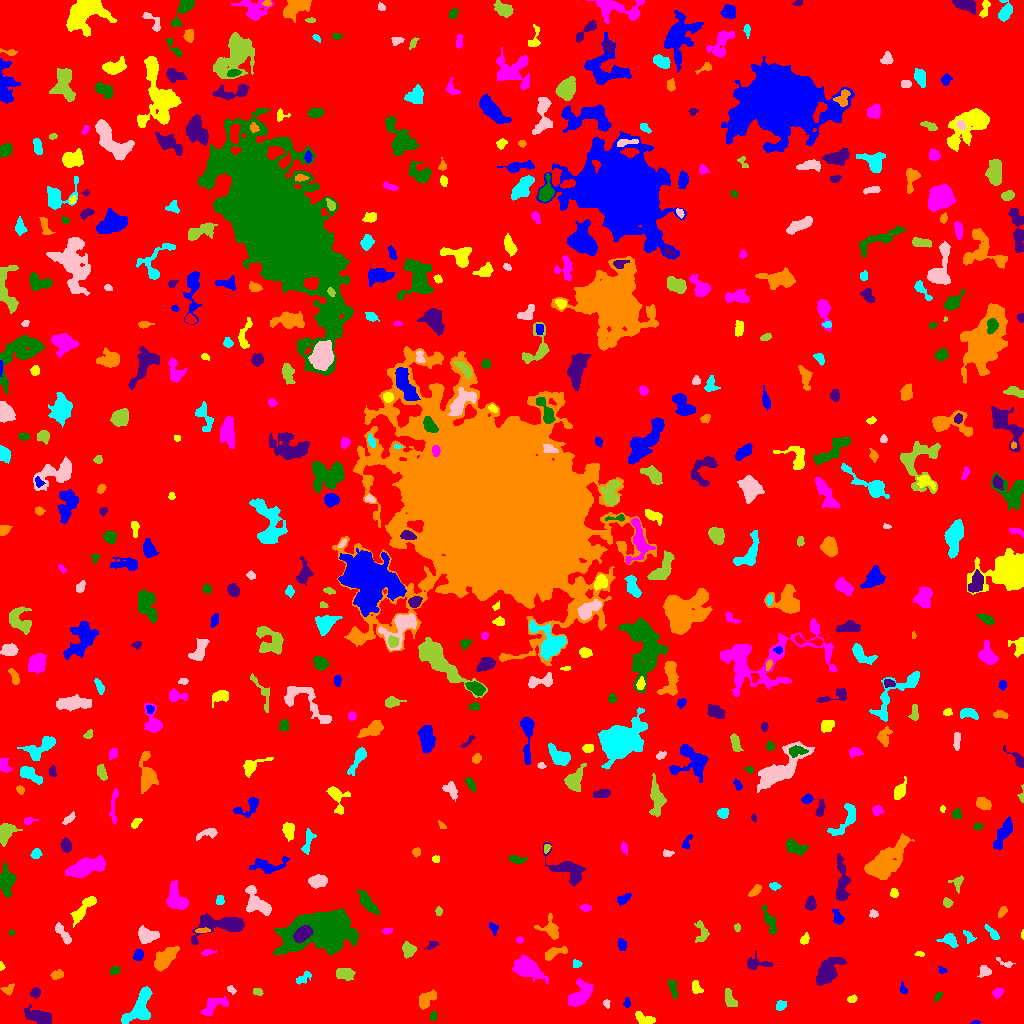

Source data for this figure (header and first rows):
ID, X, Y, A, B, theta, total_flux, mu_max, mu_median, mu_mean, R_fwhm, R_e, R10, R90, x_start, x_end, y_start, y_end, area, greylevel
0, 502.5, 505.2, 300.2, 298.7, -1.048, 1776442, 13.0, 2.0, 2.115, 63.58, 239.2, 92.15, 389.3, 0, 1023, 0, 1023, 839884, 2.115
1, 975.8, 1.015, 1.998, 0.8644, 0.1753, 65.0, 4.0, 2.0, 1.912, 2.523, 1.693, 0.5642, 2.523, 970, 980, 0, 3, 34, 7.912
2, 643.9, 4.375, 5.074, 2.47, -0.3575, 504.0, 6.0, 3.0, 2.88, 5.528, 4.068, 1.596, 6.457, 635, 655, 0, 12, 175, 7.88
3, 212.1, 17.07, 7.064, 3.162, 0.6356, 704.0, 6.0, 2.0, 2.551, 6.433, 4.951, 2.034, 7.858, 200, 228, 8, 27, 276, 7.551
4, 433.5, 7.297, 1.87, 1.341, 1.361, 74.0, 4.0, 1.0, 1.175, 2.646, 1.954, 0.5642, 3.241, 430, 437, 3, 12, 63, 8.175
5, 38.37, 6.554, 6.948, 2.924, -0.3176, 1253, 11.0, 4.0, 3.785, 4.297, 5.557, 2.034, 8.795, 24, 51, 0, 19, 331, 8.785
6, 426.2, 24.03, 5.75, 2.96, 0.7635, 577.0, 6.0, 2.0, 2.52, 5.944, 4.754, 1.871, 7.291, 419, 436, 14, 34, 229, 7.52
7, 780.2, 17.75, 2.688, 2.305, 0.818, 178.0, 4.0, 2.0, 1.835, 4.146, 3.09, 1.128, 4.983, 776, 786, 13, 23, 97, 6.835
8, 606.4, 20.14, 1.986, 1.683, -1.203, 100.0, 4.0, 2.0, 1.852, 3.338, 2.326, 0.7979, 3.523, 603, 610, 15, 24, 54, 7.852
9, 729.3, 25.74, 5.332, 2.364, -1.221, 388.0, 7.0, 2.0, 2.282, 2.706, 4.068, 1.382, 6.408, 725, 737, 17, 35, 170, 7.282
10, 89.81, 21.72, 3.065, 1.889, -1.127, 218.0, 5.0, 2.0, 2.117, 3.29, 2.985, 1.128, 4.886, 85, 94, 14, 27, 103, 8.117
11, 627.1, 20.07, 2.403, 1.158, -1.544, 108.0, 5.0, 2.0, 1.8, 2.523, 2.034, 0.7979, 3.29, 623, 630, 16, 26, 60, 8.8
12, 852.2, 24.69, 2.456, 1.688, 0.2686, 112.0, 4.0, 1.0, 1.672, 2.985, 2.394, 0.7979, 4.107, 847, 857, 21, 29, 67, 6.672
13, 997.6, 31.25, 2.493, 1.848, 0.5023, 197.0, 7.0, 2.0, 2.031, 2.326, 2.706, 0.9772, 4.334, 992, 1004, 25, 35, 97, 8.031
14, 938, 27.21, 2.926, 1.431, 0.9527, 144.0, 4.0, 2.0, 2.323, 3.949, 2.585, 0.9772, 3.868, 934, 943, 22, 31, 62, 8.323
15, 35.25, 30.85, 2.453, 2.255, 1.004, 240.0, 5.0, 2.0, 2.553, 3.827, 3.038, 1.128, 4.652, 30, 40, 25, 36, 94, 8.553
16, 8.244, 34.17, 2.756, 2.068, 0.6514, 156.0, 4.0, 1.0, 1.592, 3.868, 2.821, 0.9772, 4.583, 0, 14, 28, 40, 98, 7.592
17, 139.3, 15.35, 11.19, 5.437, 1.009, 1588, 9.0, 3.0, 2.93, 5.293, 7.247, 2.764, 11.35, 121, 152, 0, 37, 542, 7.93
18, 231.3, 33.81, 2.537, 1.624, -0.6637, 129.0, 4.0, 2.0, 2.15, 3.785, 2.523, 0.9772, 3.827, 227, 236, 29, 38, 60, 8.15
19, 257.8, 31.77, 2.557, 1.805, -0.2919, 124.0, 3.0, 2.0, 1.771, 3.7, 2.764, 1.128, 4.184, 253, 263, 28, 35, 70, 6.771
20, 630.7, 48.07, 12.42, 4.381, 0.2088, 1668, 8.0, 3.0, 2.743, 7.548, 7.485, 2.764, 11.83, 612, 654, 33, 65, 608, 7.743
21, 903.2, 34.08, 2.765, 1.619, -1.262, 160.0, 6.0, 2.0, 2.424, 2.706, 2.326, 0.7979, 3.909, 900, 907, 30, 42, 66, 8.424
22, 696.8, 35.27, 3.207, 2.114, -1.046, 172.0, 4.0, 1.0, 1.496, 4.146, 2.932, 1.128, 4.618, 692, 703, 30, 43, 115, 7.496
23, 580.2, 28.6, 7.3, 3.817, 0.9009, 1904, 11.0, 4.0, 4.544, 7.024, 6.129, 2.459, 9.723, 568, 593, 17, 45, 419, 9.544
24, 672.8, 36, 4.842, 1.863, -1.318, 299.0, 6.0, 2.0, 2.265, 4.029, 3.613, 1.382, 5.642, 667, 678, 25, 43, 132, 7.265
25, 827.6, 52.04, 8.064, 3.912, 0.8097, 2296, 13.0, 4.0, 4.538, 6.333, 6.232, 2.459, 10.54, 816, 846, 38, 66, 506, 9.538
26, 57.56, 48.74, 3.065, 1.611, 0.2074, 142.0, 4.0, 1.0, 1.34, 3.742, 2.764, 0.9772, 4.406, 50, 63, 44, 54, 106, 7.34
27, 303.2, 45.53, 4.581, 2.14, 0.6065, 347.0, 5.0, 3.0, 2.798, 4.618, 3.7, 1.382, 5.642, 296, 311, 39, 52, 124, 7.798
28, 985.2, 52.86, 2.776, 2.14, -0.56, 176.0, 4.0, 1.0, 1.479, 4.222, 2.985, 1.128, 4.754, 977, 991, 46, 58, 119, 7.479
29, 344.2, 49.94, 4.445, 2.693, -0.08916, 847.0, 8.0, 4.0, 4.152, 6.129, 4.406, 1.784, 6.864, 336, 355, 43, 55, 204, 9.152
30, 279.7, 52.7, 2.139, 1.417, -1.392, 169.0, 6.0, 2.0, 2.449, 3.038, 2.185, 0.7979, 3.523, 276, 283, 48, 59, 69, 8.449
31, 942.2, 53.13, 1.948, 1.273, -0.1271, 52.0, 2.0, 1.0, 0.9811, 3.385, 1.954, 0.7979, 3.09, 938, 947, 50, 57, 53, 6.981
32, 1.094, 57.02, 1.871, 1.045, -1.499, 53.0, 3.0, 1.0, 1.359, 2.394, 1.693, 0.5642, 2.646, 0, 5, 53, 62, 39, 7.359
33, 527, 55.76, 7.057, 4.037, -0.5297, 2392, 13.0, 4.0, 4.565, 6.84, 6.383, 2.459, 10.34, 512, 548, 40, 68, 524, 9.565
34, 114.4, 52.3, 1.981, 1.519, 0.06395, 77.0, 3.0, 1.0, 0.9872, 2.764, 2.111, 0.7979, 3.338, 110, 119, 49, 57, 78, 6.987
35, 755.8, 59.98, 6.505, 3.071, -0.04539, 786.0, 9.0, 3.0, 3.891, 4.549, 4.297, 1.693, 7.092, 747, 772, 54, 73, 202, 7.891
36, 164.2, 64.54, 7.275, 3.54, 0.8144, 1221, 7.0, 3.0, 3.196, 6.482, 6.129, 2.326, 9.575, 154, 179, 52, 77, 382, 8.196
37, 576.2, 59.5, 2.027, 1.937, -0.0, 142.0, 4.0, 2.0, 2.119, 3.742, 2.585, 0.9772, 3.785, 573, 582, 56, 64, 67, 8.119
38, 1005, 60.46, 5.328, 1.658, -0.4632, 188.0, 5.0, 2.0, 2.265, 3.09, 2.706, 0.9772, 4.442, 996, 1015, 56, 66, 83, 7.265
39, 408, 73.85, 3.357, 2.85, -1.361, 813.0, 12.0, 4.0, 4.727, 4.549, 3.868, 1.493, 6.155, 402, 416, 65, 82, 172, 9.727
40, 885.6, 78.65, 14.93, 5.425, -1.263, 1586, 8.0, 3.0, 2.817, 6.864, 7.442, 2.706, 11.67, 869, 895, 47, 98, 563, 7.817
41, 138.4, 68.49, 2.751, 2.14, 1.206, 428.0, 8.0, 4.0, 4.076, 4.406, 3.09, 1.262, 4.82, 133, 143, 63, 74, 105, 9.076
42, 919.4, 69.36, 2.353, 1.19, -0.02413, 101.0, 4.0, 2.0, 2.104, 3.09, 2.111, 0.7979, 3.338, 914, 924, 67, 72, 48, 7.104
43, 207, 70.73, 3.237, 1.359, 0.1846, 134.0, 4.0, 2.0, 1.887, 3.523, 2.394, 0.9772, 4.029, 201, 216, 68, 74, 71, 9.887
44, 322.4, 93.87, 17.42, 8.686, 0.1873, 29245, 42.0, 10.0, 12.64, 12.18, 13.26, 4.918, 21.89, 273, 358, 69, 115, 2313, 16.64
45, 432.2, 78.63, 3.091, 1.678, 0.5841, 136.0, 4.0, 2.0, 1.789, 3.7, 2.706, 0.9772, 4.297, 424, 438, 74, 82, 76, 7.789
46, 554.4, 70.63, 6.756, 2.335, 0.3503, 557.0, 6.0, 3.0, 2.947, 6.129, 4.442, 1.784, 6.676, 545, 567, 63, 77, 189, 7.947
47, 949.4, 83.64, 3.779, 2.783, -0.4854, 538.0, 8.0, 3.0, 3.146, 4.618, 3.785, 1.493, 6.103, 936, 958, 76, 90, 171, 8.146
48, 62.57, 90.23, 6.91, 1.858, -0.9776, 552.0, 8.0, 3.0, 3.119, 4.549, 3.989, 1.493, 6.358, 55, 71, 79, 101, 177, 8.119
49, 701.2, 91.22, 6.141, 3.211, -1.471, 360.0, 4.0, 2.0, 2.0, 6.433, 4.478, 1.784, 6.699, 694, 709, 81, 103, 180, 8.0
50, 464.8, 72.23, 3.777, 1.754, -1.53, 348.0, 8.0, 3.0, 3.135, 3.478, 2.932, 1.128, 4.918, 461, 469, 66, 85, 111, 8.135
51, 621.8, 78.7, 3.045, 2.011, -1.335, 196.0, 4.0, 2.0, 2.0, 4.514, 3.141, 1.262, 4.951, 618, 626, 73, 85, 98, 7.0
52, 804.7, 84.04, 2.678, 1.816, 1.091, 292.0, 7.0, 3.0, 3.476, 3.568, 2.764, 1.128, 4.297, 800, 809, 79, 91, 84, 8.476
53, 519.5, 83.5, 1.569, 1.569, -0.0, 76.0, 3.0, 1.0, 1.52, 2.764, 1.954, 0.7979, 3.192, 516, 523, 80, 87, 50, 7.52
54, 11.5, 90.64, 1.52, 1.1, -0.0, 50.0, 3.0, 2.0, 1.471, 2.394, 1.693, 0.5642, 2.523, 9, 14, 88, 94, 34, 7.471
55, 302.3, 89.29, 4.352, 2.932, 0.6308, 2331, 24.0, 9.0, 9.514, 5.352, 4.583, 1.784, 7.291, 293, 313, 81, 98, 245, 35.51
56, 202.5, 93.07, 3.629, 1.115, 0.02974, 255.0, 7.0, 3.0, 3.592, 3.29, 2.585, 0.9772, 4.029, 195, 210, 91, 96, 71, 11.59
57, 968.6, 86.74, 3.778, 2.064, -0.9529, 164.0, 3.0, 2.0, 1.708, 4.029, 3.141, 1.262, 4.983, 963, 976, 80, 93, 96, 6.708
58, 146.1, 88.1, 4.942, 3.656, -0.268, 1241, 10.0, 4.0, 4.719, 6.457, 5.171, 2.034, 8.078, 138, 159, 80, 98, 263, 8.719
59, 737.1, 96.13, 1.837, 1.511, -1.218, 127.0, 6.0, 2.0, 2.54, 2.646, 2.034, 0.7979, 3.338, 734, 740, 92, 100, 50, 8.54
... 527 more rows
